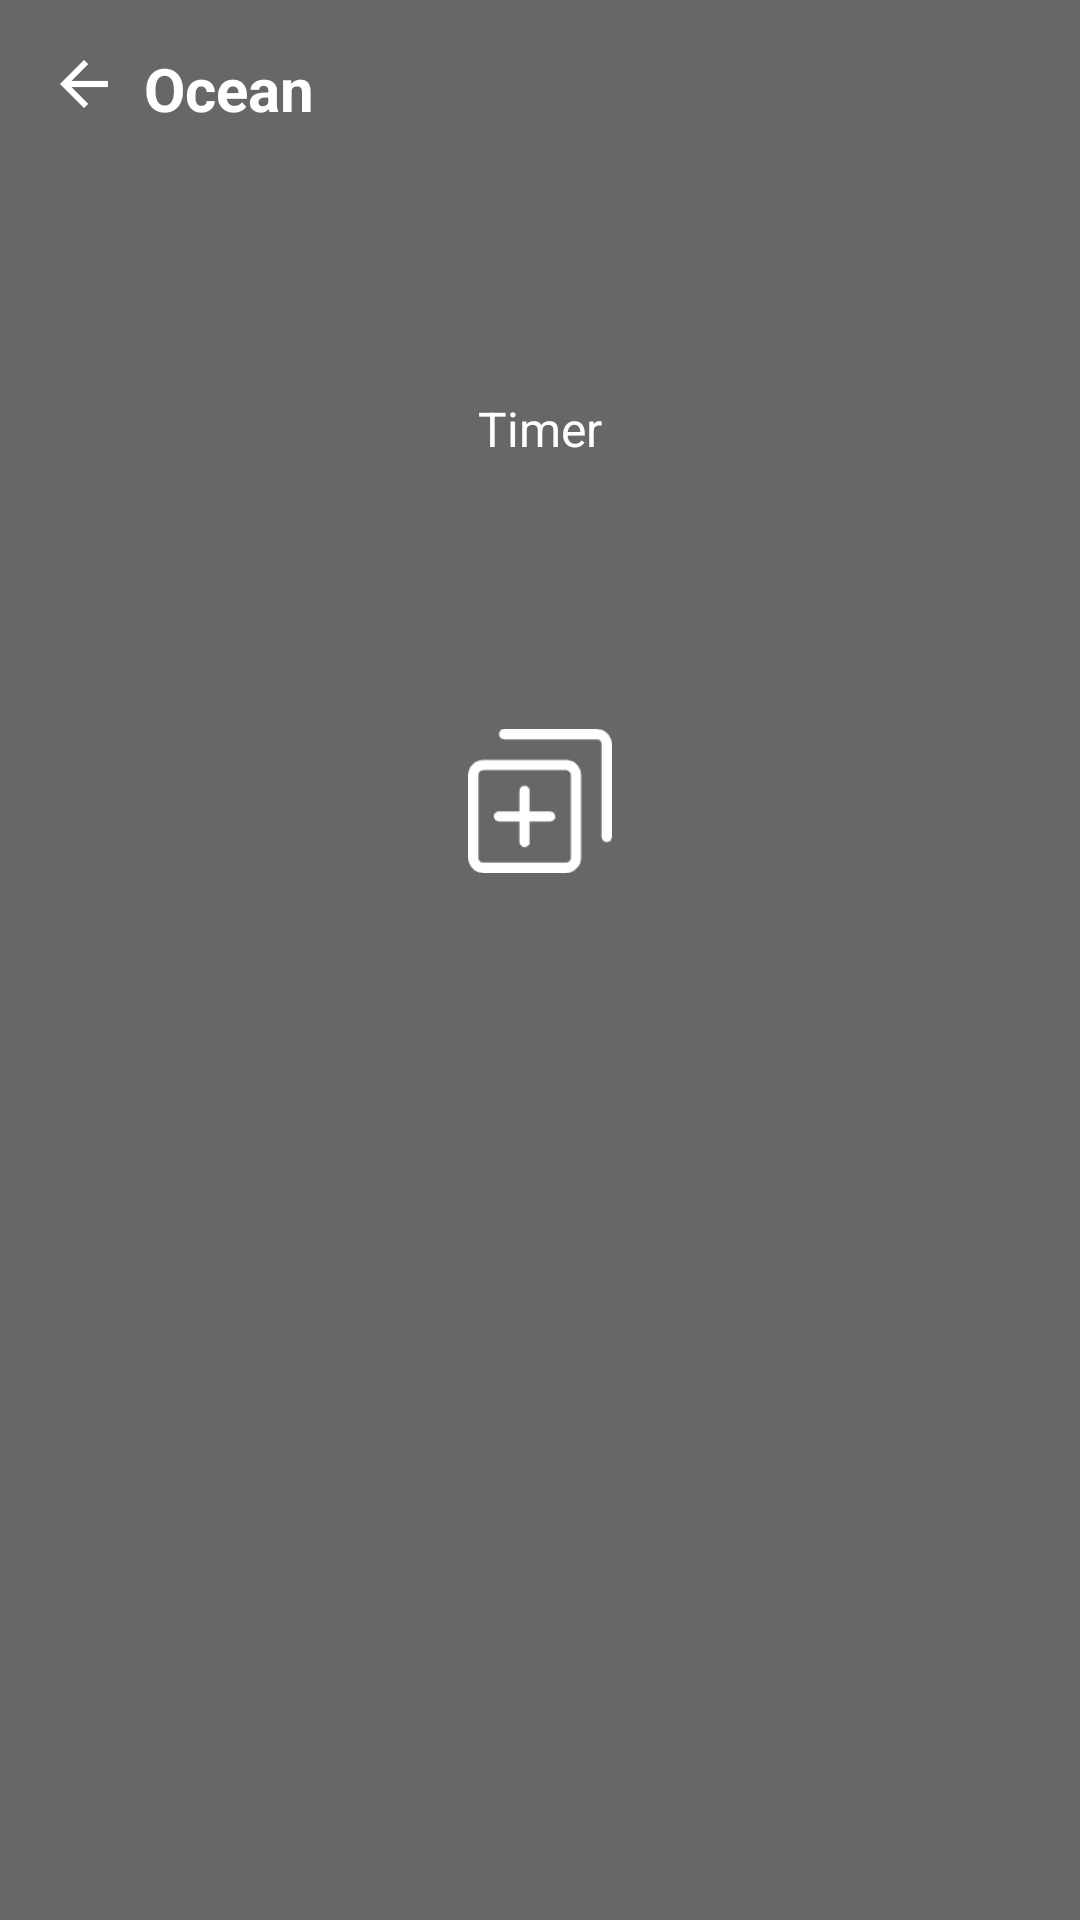

Reconstruct the res/layout file that produces this screen, plus the resources it refers to.
<!-- AndroidManifest.xml: application theme Theme.SoundsSleep -->
<!-- res/layout/activity_category_player.xml -->
<?xml version="1.0" encoding="utf-8"?>
<androidx.constraintlayout.widget.ConstraintLayout
    xmlns:android="http://schemas.android.com/apk/res/android"
    xmlns:app="http://schemas.android.com/apk/res-auto"
    android:layout_width="match_parent"
    android:layout_height="match_parent">

    
    <ImageView
        android:id="@+id/imgBackground"
        android:layout_width="0dp"
        android:layout_height="0dp"
        android:scaleType="centerCrop"
        app:layout_constraintTop_toTopOf="parent"
        app:layout_constraintBottom_toBottomOf="parent"
        app:layout_constraintStart_toStartOf="parent"
        app:layout_constraintEnd_toEndOf="parent" />

    

    
    <View
        android:id="@+id/darkOverlay"
        android:layout_width="0dp"
        android:layout_height="0dp"
        android:background="#95000000"
        app:layout_constraintBottom_toBottomOf="parent"
        app:layout_constraintEnd_toEndOf="parent"
        app:layout_constraintHorizontal_bias="0.0"
        app:layout_constraintStart_toStartOf="parent"
        app:layout_constraintTop_toTopOf="parent"
        app:layout_constraintVertical_bias="0.0" />

    <ImageView
        android:id="@+id/btnBack"
        android:layout_width="24dp"
        android:layout_height="24dp"
        android:src="@drawable/ic_arrow_back"
        android:contentDescription="Back"
        android:layout_marginStart="16dp"
        android:layout_marginTop="16dp"
        app:tint="@android:color/white"
        app:layout_constraintTop_toTopOf="parent"
        app:layout_constraintStart_toStartOf="parent" />


    <TextView
        android:id="@+id/tvTitle"
        android:layout_width="0dp"
        android:layout_height="wrap_content"
        android:text="Ocean"
        android:textSize="20sp"
        android:textStyle="bold"
        android:textColor="@android:color/white"
        android:gravity="center_vertical"
        android:layout_marginTop="16dp"
        android:layout_marginStart="8dp"
        android:layout_marginEnd="16dp"
        app:layout_constraintTop_toTopOf="parent"
        app:layout_constraintStart_toEndOf="@id/btnBack"
        app:layout_constraintEnd_toEndOf="parent" />


    <TextView
        android:id="@+id/tvTimer"
        android:layout_width="200dp"
        android:layout_height="200dp"
        android:text="Timer"
        android:gravity="center"
        android:textSize="16sp"
        android:textColor="@android:color/white"
        android:background="@drawable/bg_hexagon_outline"
        android:layout_marginTop="0dp"
        app:layout_constraintTop_toBottomOf="@id/tvTitle"
        app:layout_constraintStart_toStartOf="parent"
        app:layout_constraintEnd_toEndOf="parent" />

    
    <ImageView
        android:id="@+id/btnAddLayer"
        android:layout_width="48dp"
        android:layout_height="48dp"
        android:layout_marginTop="0dp"
        android:src="@drawable/addll"
        android:scaleType="centerInside"
        app:layout_constraintTop_toBottomOf="@id/tvTimer"
        app:layout_constraintStart_toStartOf="parent"
        app:layout_constraintEnd_toEndOf="parent" />

    


    
    
    <androidx.recyclerview.widget.RecyclerView
        android:id="@+id/recyclerViewLayers"
        android:layout_width="407dp"
        android:layout_height="285dp"
        android:clipToPadding="false"
        android:overScrollMode="never"
        android:paddingStart="16dp"
        android:paddingEnd="16dp"
        app:layout_constraintBottom_toTopOf="@id/btnPlayPause"
        app:layout_constraintEnd_toEndOf="parent"
        app:layout_constraintHorizontal_bias="1.0"
        app:layout_constraintStart_toStartOf="parent"
        app:layout_constraintTop_toBottomOf="@id/btnAddLayer"
        app:layout_constraintVertical_bias="0.186" />

    <ImageView
        android:id="@+id/btnPlayPause"
        android:layout_width="100dp"
        android:layout_height="60dp"
        android:layout_marginTop="635dp"
        android:layout_marginBottom="60dp"
        android:scaleType="centerInside"
        android:src="@drawable/play"
        android:background="@drawable/buttonshape"
        app:layout_constraintBottom_toBottomOf="parent"
        app:layout_constraintEnd_toEndOf="parent"
        app:layout_constraintHorizontal_bias="0.498"
        app:layout_constraintStart_toStartOf="parent"
        app:layout_constraintTop_toTopOf="@+id/darkOverlay" />


</androidx.constraintlayout.widget.ConstraintLayout>
<!-- resources referenced by this layout -->
<resources>
  <!-- drawable addll: png bitmap (drawable, 1936 bytes) -->
  <!-- drawable buttonshape (drawable) -->
  <?xml version="1.0" encoding="utf-8"?>
  <shape xmlns:android="http://schemas.android.com/apk/res/android" android:shape="rectangle" >
      <corners
          android:topLeftRadius="60dp"
          android:topRightRadius="50dp"
          android:bottomLeftRadius="60dp"
          android:bottomRightRadius="50dp"
          />
      <solid
  
          />
      <padding
          android:left="12dp"
          android:top="12dp"
          android:right="12dp"
          android:bottom="12dp"
          />
      <size
          android:width="270dp"
          android:height="50dp"
          />
      <stroke
          android:width="2dp"
          android:color="#E4E4E4"
          />
  </shape>
  <!-- drawable ic_arrow_back: png bitmap (drawable, 1187 bytes) -->
  <!-- drawable play: png bitmap (drawable, 1386 bytes) -->
  <style name="Theme.SoundsSleep" parent="Base.Theme.SoundsSleep" />
  <style name="Base.Theme.SoundsSleep" parent="Theme.Material3.DayNight.NoActionBar">
  
      </style>
</resources>
